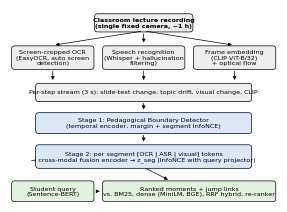

Python code for this plot: (Note: this script raises an exception after producing the figure.)
"""Fig. 1 of the ICALT draft: system pipeline. Run: python paper/make_figure.py"""
import os

import matplotlib
matplotlib.use("Agg")
import matplotlib.pyplot as plt
from matplotlib.patches import FancyBboxPatch

plt.rcParams.update({"font.family": "Times New Roman", "font.size": 4.6})
fig, ax = plt.subplots(figsize=(3.45, 2.5), dpi=600)
ax.set_xlim(0, 100)
ax.set_ylim(0, 72)
ax.axis("off")

GREY, BLUE, GREEN = "#eeeeee", "#dce8f5", "#e3f1e0"


def box(x, y, w, h, text, fc=GREY, bold=False):
    ax.add_patch(FancyBboxPatch((x, y), w, h, boxstyle="round,pad=0.4,rounding_size=1.2",
                                fc=fc, ec="black", lw=0.5))
    ax.text(x + w / 2, y + h / 2, text, ha="center", va="center",
            fontweight="bold" if bold else "normal", linespacing=1.15)


def arrow(x1, y1, x2, y2):
    ax.annotate("", xy=(x2, y2), xytext=(x1, y1),
                arrowprops=dict(arrowstyle="-|>", lw=0.5, color="black", mutation_scale=5))


# Row 1: input
box(32, 64, 36, 6, "Classroom lecture recording\n(single fixed camera, ~1 h)", bold=True)
# Row 2: extractors
box(1, 50, 30, 8, "Screen-cropped OCR\n(EasyOCR, auto screen\ndetection)")
box(35, 50, 30, 8, "Speech recognition\n(Whisper + hallucination\nfiltering)")
box(69, 50, 30, 8, "Frame embedding\n(CLIP ViT-B/32)\n+ optical flow")
for x in (16, 50, 84):
    arrow(50, 64, x, 58.6)
# Row 3: per-step signals
box(10, 38, 80, 6, "Per-step stream (3 s): slide-text change, topic drift, visual change, CLIP")
for x in (16, 50, 84):
    arrow(x, 50, x, 44.6)
# Row 4: stage 1
box(10, 26, 80, 7, "Stage 1: Pedagogical Boundary Detector\n(temporal encoder, margin + segment InfoNCE)", fc=BLUE, bold=False)
arrow(50, 38, 50, 33.6)
# Row 5: stage 2
box(10, 13, 80, 8, "Stage 2: per segment [OCR | ASR | visual] tokens\n→ cross-modal fusion encoder → z_seg (InfoNCE with query projector)", fc=BLUE)
arrow(50, 26, 50, 21.6)
# Row 6: retrieval
box(1, 0.5, 30, 7, "Student query\n(Sentence-BERT)", fc=GREEN)
box(35, 0.5, 64, 7, "Ranked moments + jump links\nvs. BM25, dense (MiniLM, BGE), RRF hybrid, re-ranker", fc=GREEN)
arrow(31.4, 4, 34.6, 4)
arrow(50, 13, 60, 7.9)

out = os.path.join(os.path.dirname(os.path.abspath(__file__)), "fig1_pipeline.png")
fig.savefig(out, bbox_inches="tight", pad_inches=0.02)
print("saved", out)
